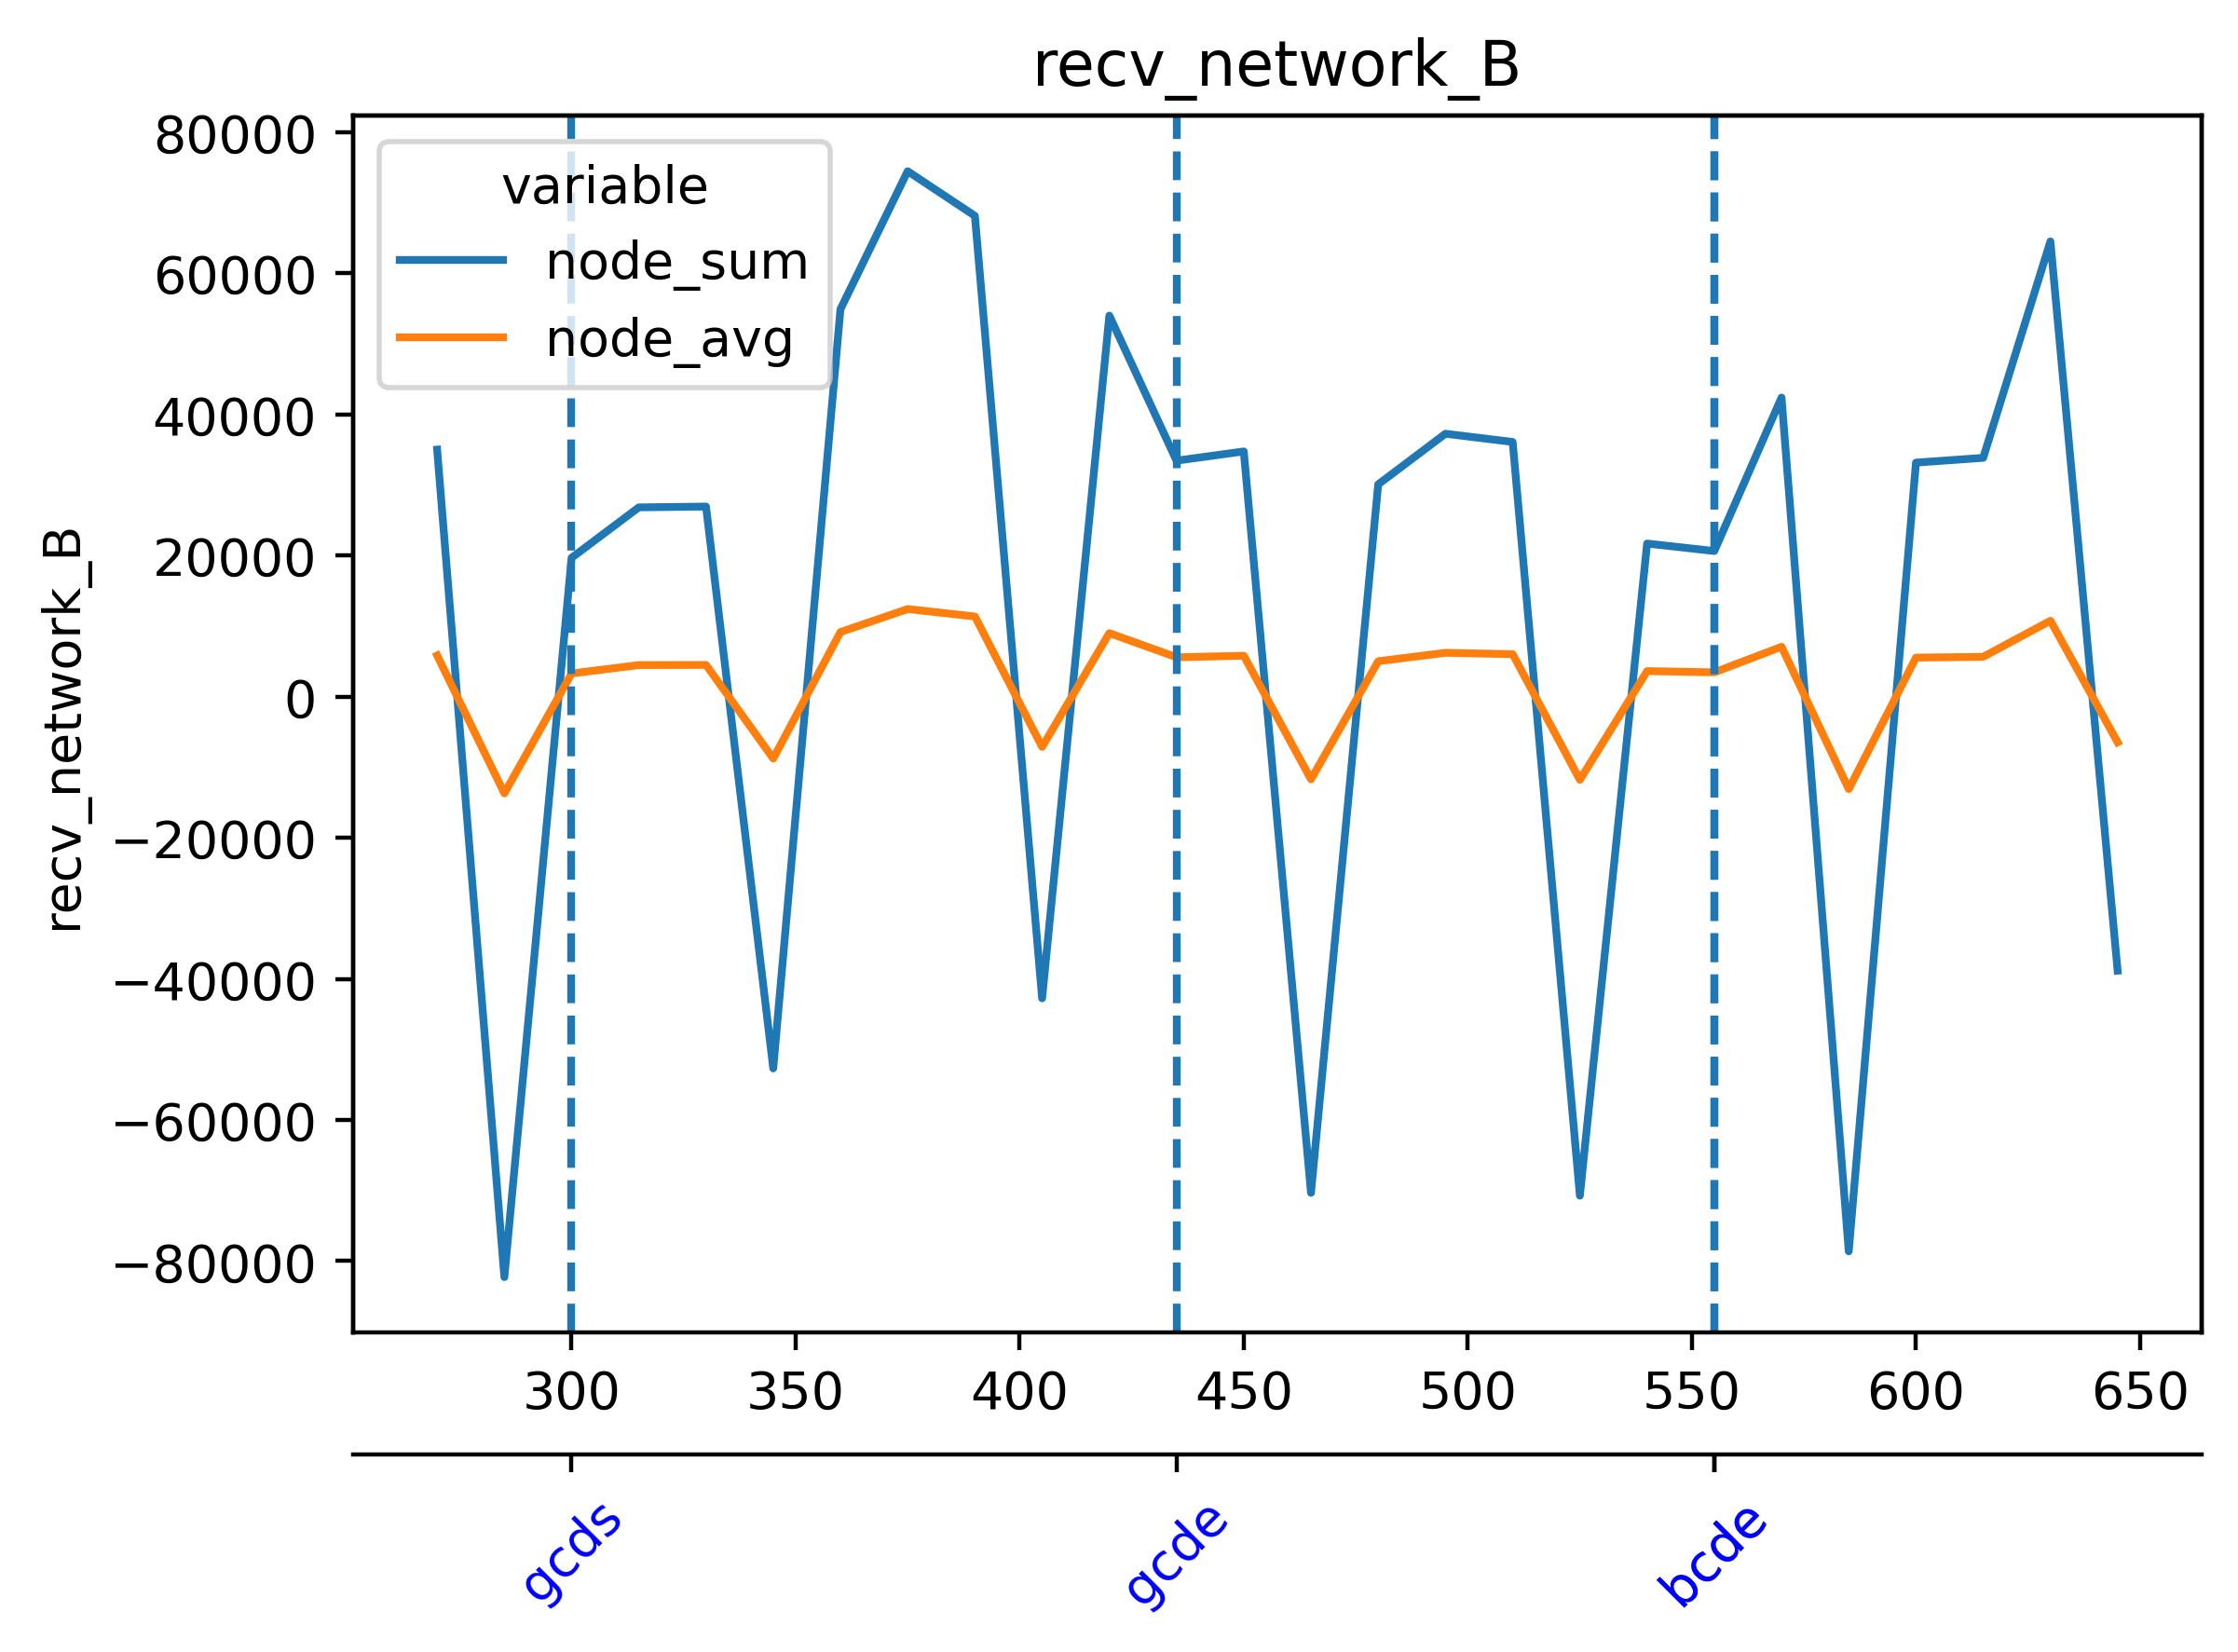

The table this chart was drawn from, first rows:
timestamp, beacon-metrics-gazer--9d316b6e9aa74b7299…, cadvisor, cl-1-prysm-geth--41ea38c7ab484187aea4c00…, cl-2-prysm-geth--d4c7c550a22a4d72b6264e3…, cl-3-prysm-geth--5fa5e7027a8b48fe88a976b…, cl-4-prysm-geth--bf9b7cede1f74f37acb6b8f…, cl-5-prysm-geth--dadda985c88241988107c85…, dora--ae41b9d83a724f4b8ced839ed55c3b18, el-1-geth-prysm--5edb3644f0d74ccb9237f94…, el-2-geth-prysm--28409563920c4702898404d…, el-3-geth-prysm--34913541bf98469ea24f3b2…, el-4-geth-prysm--4d2adf113d5c415e8650d95…, el-5-geth-prysm--c69e01da5b54418399a3651…, el-forkmon--d48c4eced8d1413ebd8bea77b230…, ethereum-metrics-exporter-1-prysm-geth--…, ethereum-metrics-exporter-2-prysm-geth--…, ethereum-metrics-exporter-3-prysm-geth--…, ethereum-metrics-exporter-4-prysm-geth--…, ethereum-metrics-exporter-5-prysm-geth--…, grafana--ad5738e121764c40a3c41014f1ef263…, helpers-grafana-1, kurtosis-api--5eb1669ce9fd4d51b8babb50c0…, kurtosis-engine--c86de4a013f447ea8b744e4…
1716903809, 42.55, 632.7, 73911, 71405, 74701, 75547, 71746, 401.7, 10948, 8141, 7734, 8266, 8312, 9746, 4110, 5834, 4841, 4879, 5306, 15.21, 0.0, 15.38, 0.0
1716903824, 44.1, 627.9, 74059, 72932, 74690, 74768, 70673, 390.3, 11874, 8752, 7471, 8234, 8422, 12581, 5197, 5944, 5729, 6241, 6197, 27.08, 0.0, 14.35, 0.0
1716903839, 52611, 623.7, 72524, 76558, 77347, 77528, 73339, 65193, 11198, 8865, 7954, 7771, 7498, 10694, 5228, 5511, 5861, 6430, 5932, 26.02, 0.0, 12.77, 6.8
1716903854, 51786, 646.3, 63097, 67656, 64817, 66471, 62772, 63035, 11981, 9123, 9219, 7867, 7854, 11438, 5671, 5887, 6352, 6511, 5934, 234.7, 0.0, 22.54, 6.775
1716903869, 52807, 657, 74899, 77770, 76692, 77707, 73916, 64731, 11216, 8899, 9327, 8552, 8625, 12369, 4611, 3931, 4688, 4847, 4419, 231.8, 0.0, 29.44, 8.618
1716903884, 42.13, 666.8, 76981, 74750, 75601, 76902, 73172, 397.2, 11786, 8191, 9100, 9128, 8717, 12478, 6066, 5458, 4989, 5943, 6474, 1636, 0.0, 27.34, 1.453
1716903899, 29.25, 637.5, 76150, 73640, 78189, 78943, 76947, 302.4, 10843, 7955, 8292, 9039, 9479, 12740, 6307, 5954, 4906, 5822, 6692, 3599, 0.0, 14.69, 1.557
1716903914, 34.36, 646.8, 63819, 62379, 65622, 66363, 66786, 398.3, 10233, 8821, 8621, 8322, 9067, 13518, 5577, 5982, 5382, 5792, 6354, 3533, 0.0, 5.522, 0.0
1716903929, 34.26, 657, 71944, 72494, 76514, 77740, 76697, 407.8, 9884, 9798, 8725, 8416, 8704, 13651, 4302, 4446, 5187, 4072, 4820, 2158, 0.0, 9.841, 137.9
1716903944, 37.82, 685, 74262, 74395, 76941, 76392, 75568, 399.9, 10468, 10076, 8660, 8706, 8241, 14492, 4842, 5552, 5947, 4570, 4121, 89.96, 0.0, 11.1, 1.505
1716903959, 32.2, 683.1, 75075, 76250, 79061, 79212, 75706, 304.6, 10424, 10024, 8829, 9428, 8965, 14522, 5257, 6033, 6272, 4744, 6000, 673.2, 0.0, 168.3, 3.286
1716903974, 35.65, 672.5, 65173, 65291, 65991, 66887, 64941, 385.1, 9556, 9555, 8636, 10445, 10021, 15555, 5108, 6778, 5767, 5063, 5999, 688.2, 0.0, 162.5, 3.957
1716903989, 33.5, 647.5, 74026, 74181, 77565, 78027, 73877, 389.7, 9082, 9022, 9562, 9753, 10920, 16379, 4407, 5459, 5235, 4212, 6668, 680.1, 0.0, 165.1, 9.055
1716904004, 33.92, 679.9, 74288, 75030, 79396, 78244, 76516, 394.9, 9785, 8550, 9652, 9409, 9475, 16092, 5949, 7007, 6263, 6156, 5306, 81.46, 0.0, 9.165, 8.205
1716904019, 30.09, 665, 74374, 76415, 78500, 78773, 76300, 304.8, 10949, 8496, 9890, 8619, 8860, 16261, 6252, 6509, 6368, 6070, 6580, 658.3, 0.0, 11.95, 8.38
1716904034, 37.19, 686.5, 64657, 64231, 67005, 68060, 65686, 402.4, 10795, 9918, 9943, 9101, 7832, 15683, 6172, 6434, 6038, 6336, 6232, 664.4, 259.8, 16.66, 1.137
1716904049, 40.57, 652, 75002, 74673, 76437, 77510, 73884, 401.3, 11177, 9785, 10111, 9151, 9044, 18176, 4454, 4324, 4238, 5303, 6527, 697.2, 254.1, 18.44, 0.0
1716904064, 40.86, 680.4, 73486, 76714, 77308, 78689, 75192, 417.2, 11064, 9767, 10062, 9496, 9430, 18256, 5268, 6274, 4878, 5226, 6572, 82.5, 252.2, 12.7, 0.0
1716904079, 40.39, 642.6, 73599, 78662, 76949, 79023, 75734, 311.5, 10327, 8296, 9740, 9200, 9898, 19008, 5930, 6414, 5289, 5610, 6993, 722.2, 5.711, 13.99, 0.0
1716904094, 42.66, 646.4, 64004, 66284, 64666, 68007, 63513, 402.2, 10528, 8784, 9648, 8704, 8940, 16986, 5909, 6764, 5751, 4941, 6355, 700.8, 8.416, 10.83, 0.0
1716904109, 49.13, 649.6, 74160, 75103, 76365, 77025, 74189, 404.5, 9840, 8953, 9634, 10218, 7983, 19510, 5578, 5286, 5370, 5412, 5373, 718.6, 4.34, 15.56, 0.0
1716904124, 42.23, 661.4, 74669, 74058, 77337, 77269, 75343, 406.5, 11190, 9222, 9507, 10751, 8365, 19965, 5945, 6150, 5352, 6061, 6076, 74.49, 7.712, 7.845, 0.0
1716904139, 36.3, 673.8, 73974, 74516, 76232, 76372, 77321, 323.8, 10606, 8027, 9670, 10915, 9895, 17958, 5595, 5635, 6469, 5484, 6450, 710, 5.317, 9.572, 1.801
1716904154, 29.41, 663.4, 67981, 65128, 64680, 66958, 67623, 580.4, 12797, 9746, 10573, 11021, 11195, 21495, 5650, 5675, 6713, 5504, 6643, 681.8, 5.16, 3.482, 1.681
1716904169, 28.08, 697.7, 77689, 77173, 74265, 78134, 77040, 681.4, 13135, 11329, 10223, 11272, 10542, 21132, 4908, 4995, 6464, 4708, 5812, 712.8, 1.912, 1.895, 2.044
1716904184, 28.52, 682.6, 77491, 77646, 78289, 80508, 78198, 687.4, 15691, 12087, 9690, 11038, 10674, 22233, 5346, 6764, 7250, 4767, 5630, 68.65, 0.0, 2.449, 2.586
1716904199, 28.56, 664.8, 75073, 77034, 79850, 80109, 78597, 763.9, 14803, 11620, 10631, 9711, 10225, 20312, 4714, 6357, 7103, 6003, 5875, 740.9, 0.0, 2.375, 2.245
1716904214, 62903, 650.4, 64798, 64359, 68628, 66764, 68082, 62641, 15041, 10611, 10953, 9432, 10963, 22911, 3698, 5197, 6130, 5876, 5462, 725.6, 0.0, 3.417, 0.0
1716904229, 61307, 674.4, 75664, 73887, 77162, 76400, 76646, 62890, 15353, 10004, 11058, 10026, 10747, 23049, 4165, 3486, 4727, 6012, 5164, 749.1, 0.0, 0.9045, 0.0
1716904244, 62125, 676.4, 73786, 72950, 74719, 75449, 74931, 61338, 15742, 9219, 10091, 9662, 11042, 20096, 4946, 4522, 4647, 4810, 4982, 69.38, 0.0, 0.9119, 0.0
1716904259, 28.97, 667.4, 73723, 75924, 74260, 76888, 74398, 344.1, 15667, 8991, 9969, 10095, 10928, 23342, 5187, 4683, 7074, 4078, 5644, 721.7, 0.0, 0.0, 0.0
1716904274, 28.25, 650.7, 62716, 64167, 63314, 67524, 64896, 399, 13408, 10051, 10246, 11540, 11227, 24879, 4735, 5407, 6257, 4467, 6140, 825.2, 0.0, 0.0, 0.0
1716904289, 27.55, 664.2, 71902, 75329, 74838, 76424, 75864, 396.5, 13111, 9489, 9316, 11548, 11108, 26223, 4234, 4753, 5914, 4258, 5830, 856.6, 0.0, 0.0, 0.0
1716904304, 28.42, 663.5, 72026, 75279, 76462, 76851, 78467, 383.8, 12207, 9947, 9324, 11447, 11101, 21237, 5082, 5457, 4787, 5097, 5702, 188.9, 0.0, 1.558, 1.521
1716904319, 28.4, 664.9, 72069, 77230, 78930, 75536, 77007, 297.1, 11916, 9038, 9494, 10623, 10534, 23598, 4478, 5990, 5126, 6604, 5509, 765.7, 0.0, 3.141, 1.743
1716904334, 28.91, 667.5, 64676, 65430, 66271, 65834, 65223, 387.1, 11057, 9505, 9804, 10954, 10152, 27047, 4114, 5595, 5798, 6869, 4967, 777.1, 0.0, 3.062, 1.655
1716904349, 28.18, 684.4, 74314, 75567, 76394, 76935, 72396, 380.3, 11038, 8541, 9344, 10528, 9740, 27601, 3117, 5693, 4579, 6820, 4059, 755.2, 0.0, 1.582, 6.176
1716904364, 36.8, 677.7, 74720, 76094, 75084, 76333, 72530, 394.9, 11977, 8610, 8799, 9664, 10623, 24973, 3934, 6449, 4540, 5674, 3721, 79.36, 0.0, 8.613, 5.883
1716904379, 36.18, 685.8, 75512, 76364, 78141, 77967, 75177, 300.1, 12297, 8944, 9708, 9579, 11476, 26021, 4009, 6930, 3708, 5610, 5642, 763.8, 0.0, 18.86, 5.668
1716904394, 36.79, 665.9, 62947, 63497, 65187, 65980, 64804, 393.4, 11407, 9606, 9892, 9845, 11801, 29494, 3976, 6586, 4392, 4951, 5423, 777.9, 0.0, 20.6, 1.58
1716904409, 29.64, 686.6, 73552, 73674, 75663, 77962, 77112, 382.6, 11214, 10193, 10103, 9802, 11161, 29113, 3671, 5018, 4252, 4506, 6244, 775.7, 11.47, 20.72, 8.221
1716904424, 29.9, 679.6, 73642, 75045, 76237, 79628, 75768, 376.3, 11241, 9622, 9260, 9805, 11127, 25471, 5222, 6630, 6622, 6171, 5376, 80.02, 11.37, 10.71, 9.899
1716904439, 32.72, 686.2, 76208, 78208, 79862, 79033, 78477, 299.8, 13513, 9964, 9772, 9929, 11036, 23862, 5913, 6978, 7131, 6678, 6782, 805.9, 12.98, 12.4, 8.05
1716904454, 33.12, 670.3, 66246, 67937, 69390, 68879, 66468, 381.7, 13800, 10374, 9865, 10618, 11063, 30948, 6149, 7076, 7198, 6889, 5900, 813.6, 1.545, 4.75, 0.0
